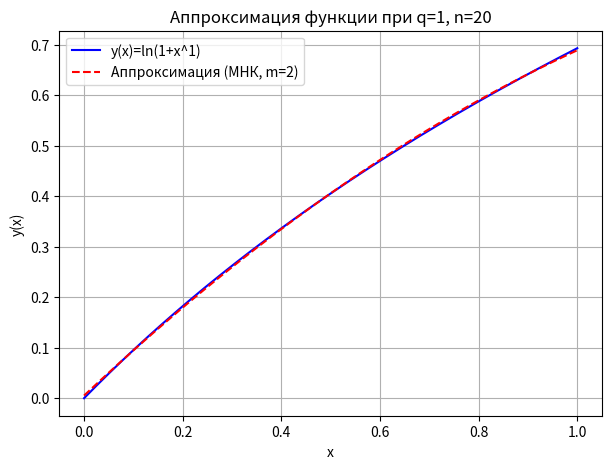
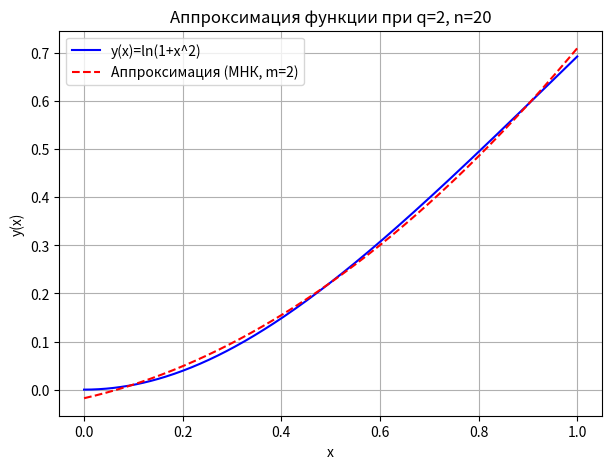
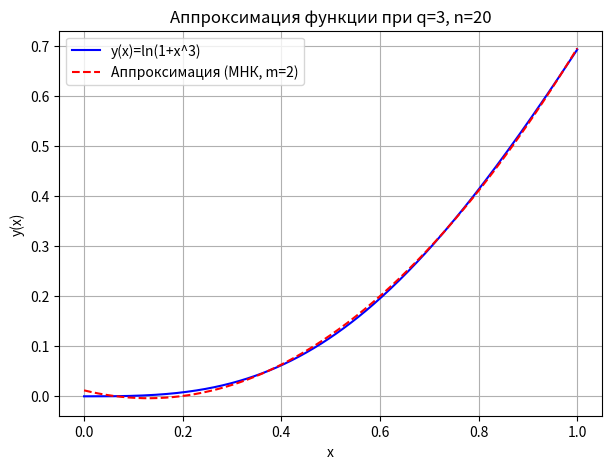

Generate these figures, in order, with matplotlib:
import numpy as np
import matplotlib.pyplot as plt

# функция
def y(x, q):
    return np.log(1 + x**q)

# метод наименьших квадратов (аппроксимация многочленом 2-й степени)
def least_squares_poly2(q, n):
    x = np.linspace(0, 1, n+1)
    y_vals = y(x, q)

    # моменты
    m0 = np.mean(x**0)
    m1 = np.mean(x**1)
    m2 = np.mean(x**2)
    m3 = np.mean(x**3)
    m4 = np.mean(x**4)

    # правые части
    K0 = np.mean(y_vals * (x**0))
    K1 = np.mean(y_vals * (x**1))
    K2 = np.mean(y_vals * (x**2))

    # система линейных уравнений
    A = np.array([
        [m0, m1, m2],
        [m1, m2, m3],
        [m2, m3, m4]
    ])
    b = np.array([K0, K1, K2])

    # решаем систему
    c = np.linalg.solve(A, b)

    return c

# === Основной запуск ===
n = 20  # число узлов (можно менять)

for q in [1, 2, 3]:
    c = least_squares_poly2(q, n)

    xs = np.linspace(0, 1, 400)
    ys = y(xs, q)
    ys_approx = c[0] + c[1]*xs + c[2]*xs**2

    plt.figure(figsize=(7,5))
    plt.plot(xs, ys, label=f"y(x)=ln(1+x^{q})", color="blue")
    plt.plot(xs, ys_approx, "--", label="Аппроксимация (МНК, m=2)", color="red")
    plt.title(f"Аппроксимация функции при q={q}, n={n}")
    plt.xlabel("x")
    plt.ylabel("y(x)")
    plt.legend()
    plt.grid(True)
    plt.show()
